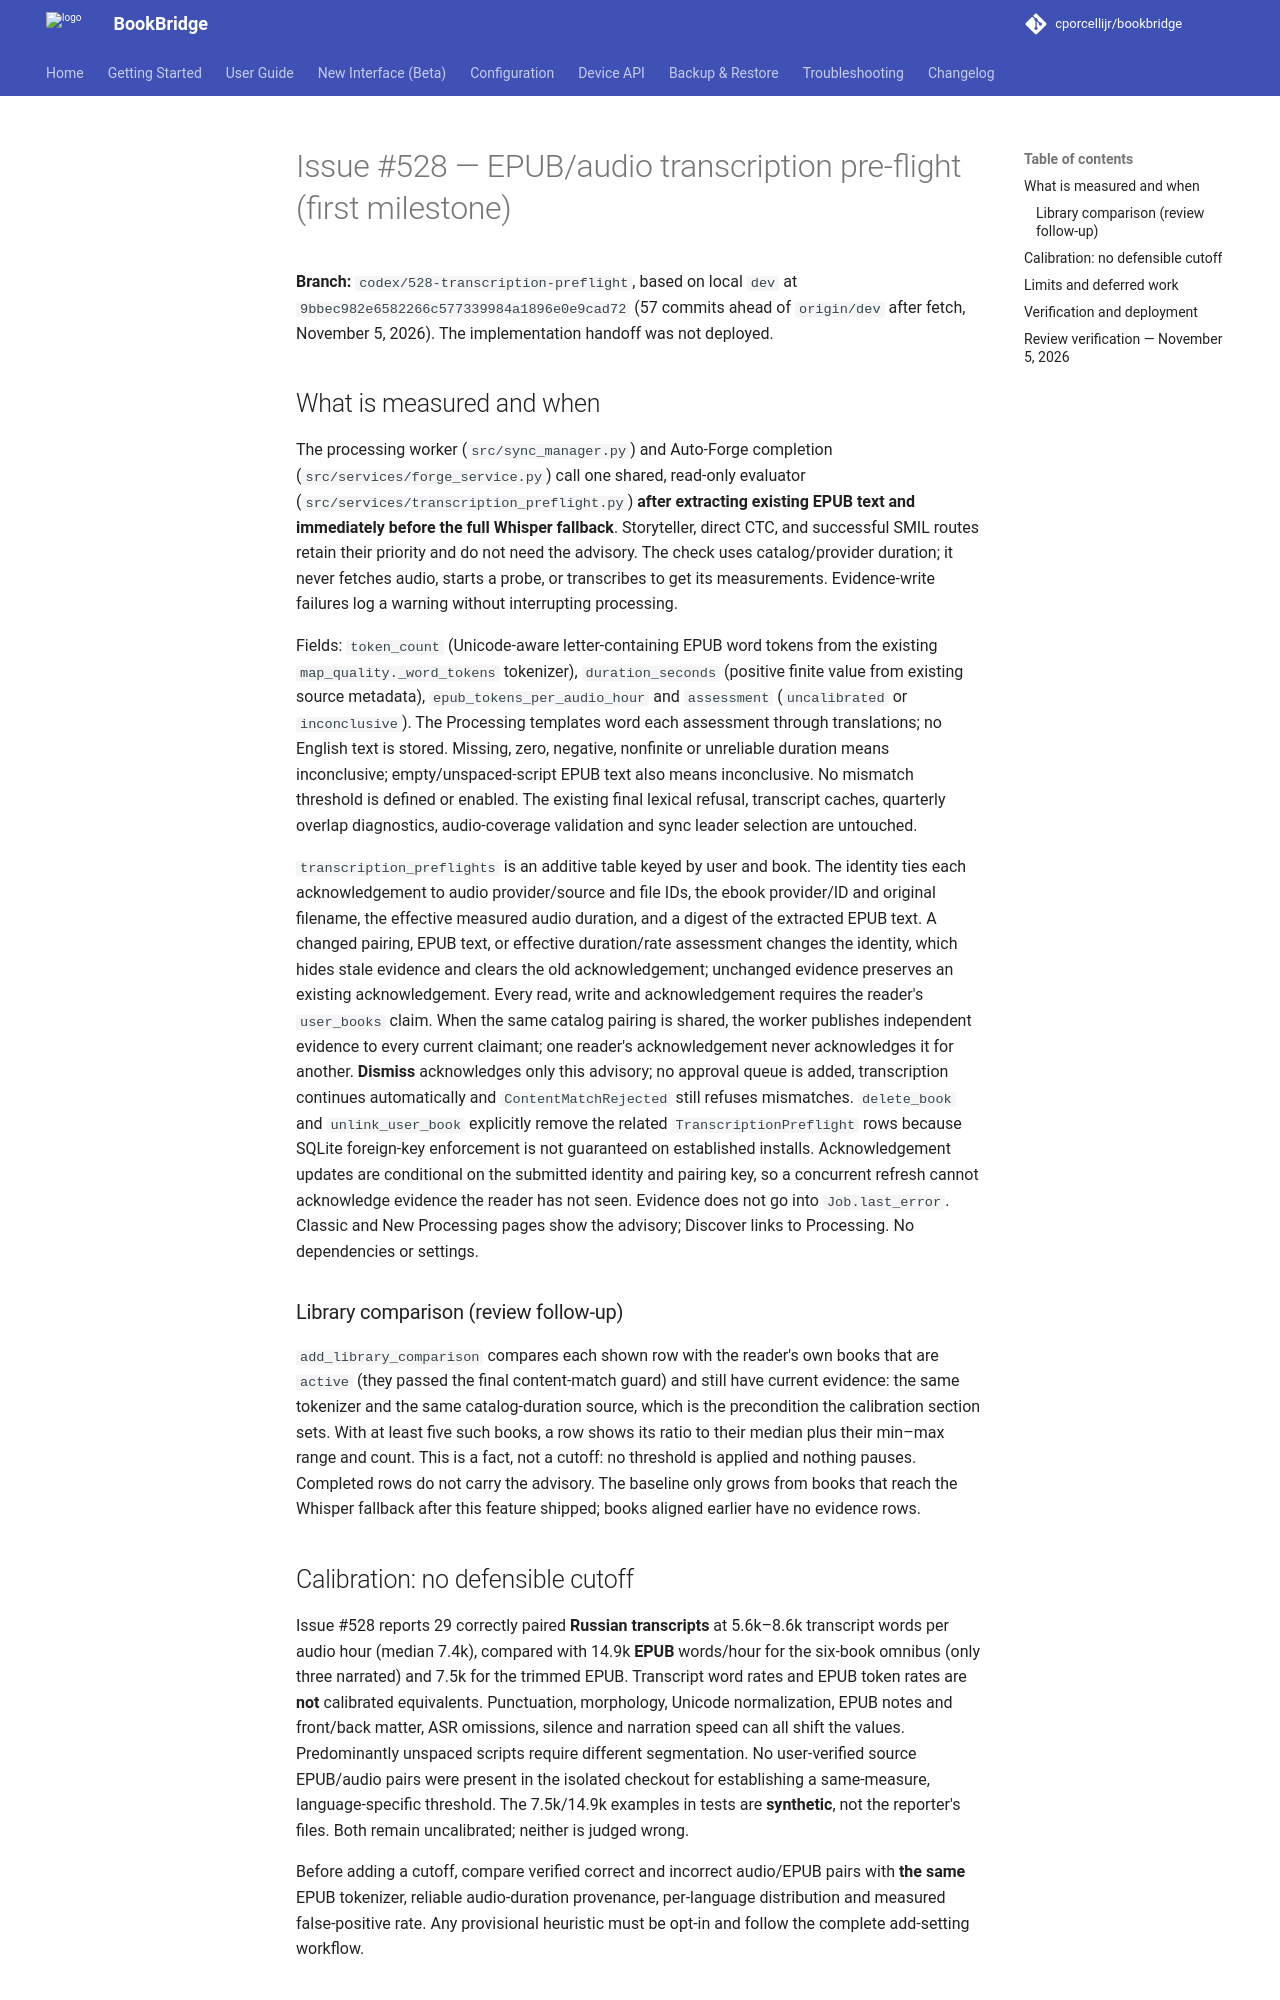

repository: cporcellijr/bookbridge · page: issue-528-transcription-preflight/index.html · generator: mkdocs

# Issue #528 — EPUB/audio transcription pre-flight (first milestone)

**Branch:** `codex/528-transcription-preflight`, based on local `dev` at
`9bbec982e6582266c577339984a1896e0e9cad72` (57 commits ahead of `origin/dev`
after fetch, November 5, 2026). The implementation handoff was not deployed.

## What is measured and when

The processing worker (`src/sync_manager.py`) and Auto-Forge completion
(`src/services/forge_service.py`) call one shared, read-only evaluator
(`src/services/transcription_preflight.py`) **after extracting existing EPUB text
and immediately before the full Whisper fallback**. Storyteller, direct CTC,
and successful SMIL routes retain their priority and do not need the advisory.
The check uses catalog/provider duration; it never fetches audio, starts a
probe, or transcribes to get its measurements. Evidence-write failures log a
warning without interrupting processing.

Fields: `token_count` (Unicode-aware letter-containing EPUB word tokens from
the existing `map_quality._word_tokens` tokenizer),
`duration_seconds` (positive finite value from existing source metadata),
`epub_tokens_per_audio_hour` and `assessment` (`uncalibrated` or
`inconclusive`). The Processing templates word each assessment through
translations; no English text is stored. Missing, zero, negative, nonfinite or
unreliable duration means inconclusive; empty/unspaced-script EPUB text
also means inconclusive. No mismatch threshold is defined or enabled.
The existing final lexical refusal, transcript caches, quarterly overlap
diagnostics, audio-coverage validation and sync leader selection are untouched.

`transcription_preflights` is an additive table keyed by user and book.
The identity ties each acknowledgement to audio provider/source and file IDs,
the ebook provider/ID and original filename, the effective measured audio duration,
and a digest of the extracted EPUB text. A changed pairing, EPUB text, or effective
duration/rate assessment changes the identity, which hides stale evidence and clears
the old acknowledgement; unchanged evidence preserves an existing acknowledgement.
Every read, write and acknowledgement requires the reader's `user_books` claim. When
the same catalog pairing is shared, the worker publishes independent evidence to
every current claimant; one reader's acknowledgement never acknowledges it for
another. **Dismiss** acknowledges only this advisory; no approval queue is
added, transcription continues automatically and `ContentMatchRejected` still refuses
mismatches. `delete_book` and `unlink_user_book` explicitly remove the related
`TranscriptionPreflight` rows because SQLite foreign-key enforcement is not guaranteed
on established installs.
Acknowledgement updates are conditional on the submitted identity and pairing key,
so a concurrent refresh cannot acknowledge evidence the reader has not seen.
Evidence does not go into `Job.last_error`. Classic and New Processing pages
show the advisory; Discover links to Processing. No dependencies or settings.

### Library comparison (review follow-up)

`add_library_comparison` compares each shown row with the reader's own books that
are `active` (they passed the final content-match guard) and still have current
evidence: the same tokenizer and the same catalog-duration source, which is the
precondition the calibration section sets. With at least five such books, a row
shows its ratio to their median plus their min–max range and count. This is a
fact, not a cutoff: no threshold is applied and nothing pauses. Completed rows do
not carry the advisory. The baseline only grows from books that reach the Whisper
fallback after this feature shipped; books aligned earlier have no evidence rows.

## Calibration: no defensible cutoff

Issue #528 reports 29 correctly paired **Russian transcripts** at 5.6k–8.6k
transcript words per audio hour (median 7.4k), compared with 14.9k **EPUB**
words/hour for the six-book omnibus (only three narrated) and 7.5k for the
trimmed EPUB. Transcript word rates and EPUB token rates are **not** calibrated
equivalents. Punctuation, morphology, Unicode normalization, EPUB notes and
front/back matter, ASR omissions, silence and narration speed can all shift the
values. Predominantly unspaced scripts require different segmentation.
No user-verified source EPUB/audio pairs were present in the isolated
checkout for establishing a same-measure, language-specific threshold.
The 7.5k/14.9k examples in tests are **synthetic**, not the reporter's files.
Both remain uncalibrated; neither is judged wrong.

Before adding a cutoff, compare verified correct and incorrect audio/EPUB
pairs with **the same** EPUB tokenizer, reliable audio-duration provenance,
per-language distribution and measured false-positive rate. Any provisional
heuristic must be opt-in and follow the complete add-setting workflow.
